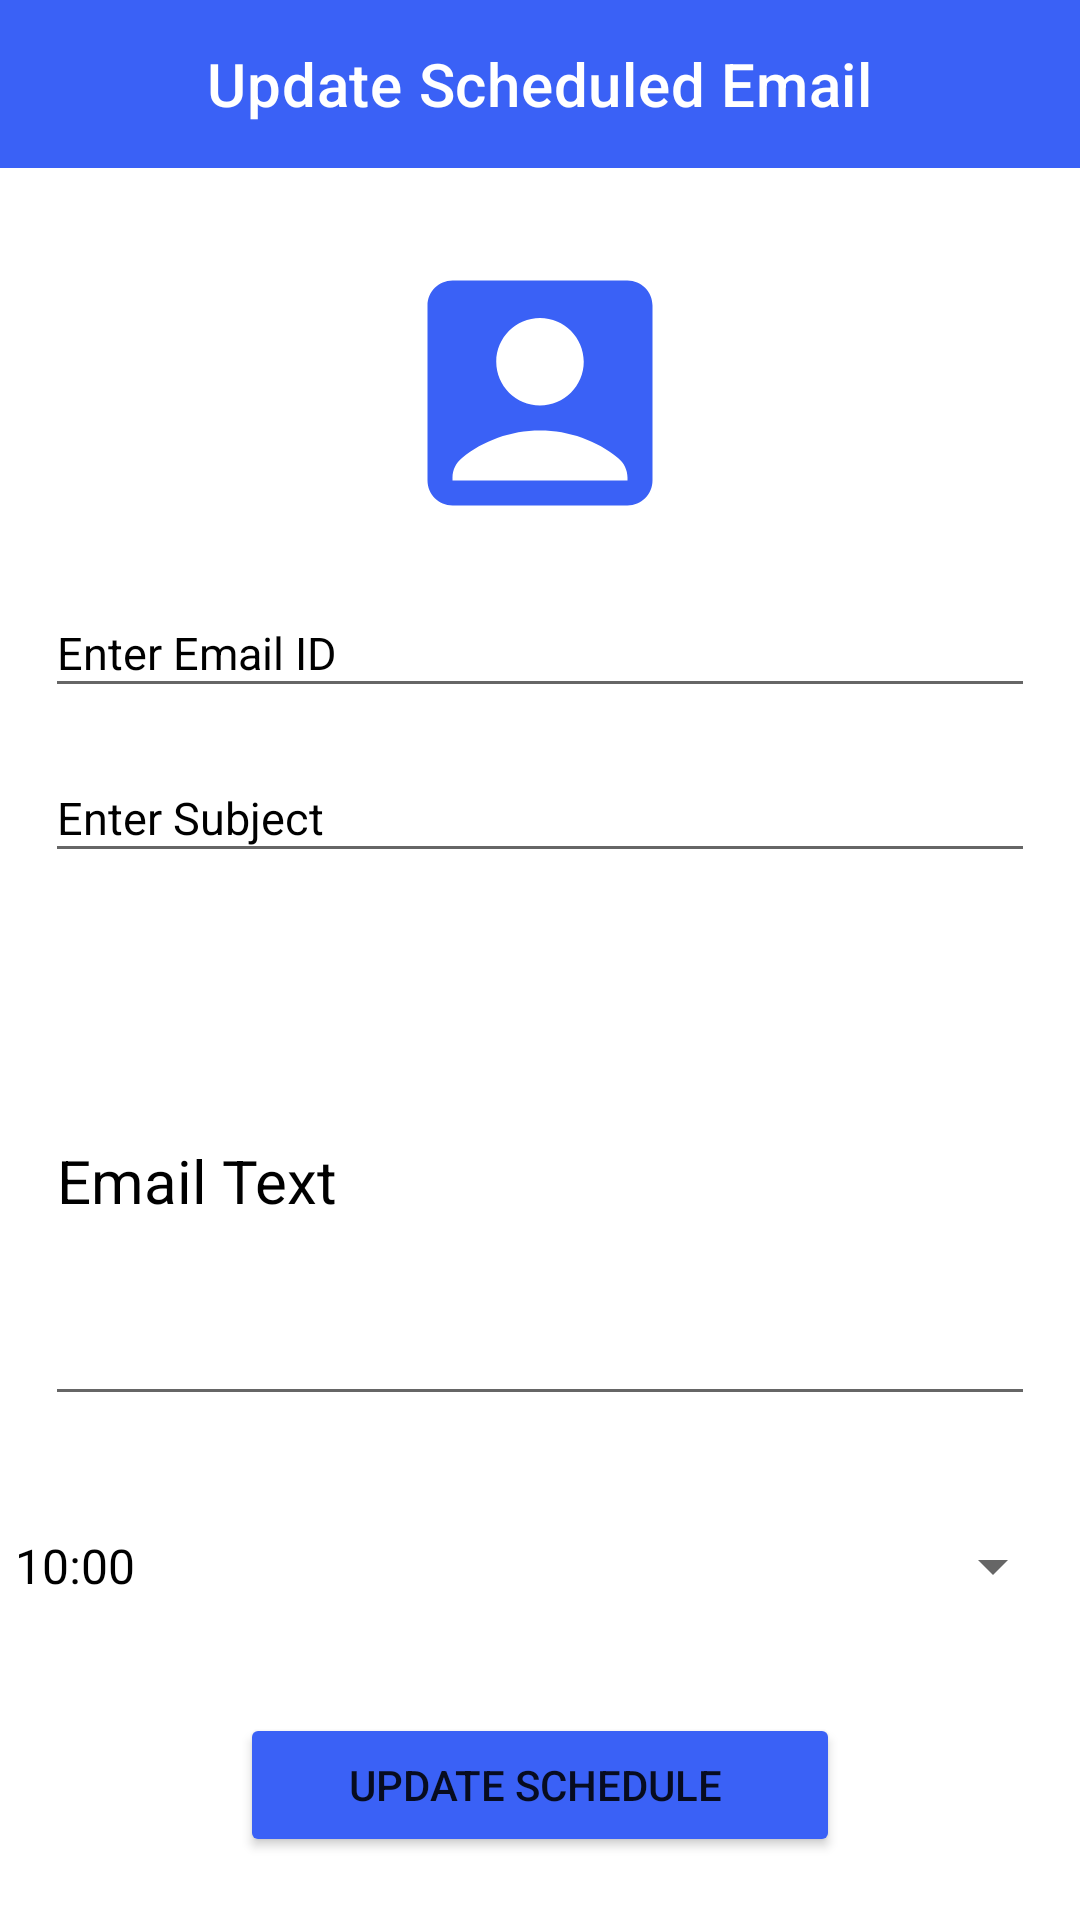

Write the Android layout XML for this screen, with the resource values it uses.
<!-- AndroidManifest.xml: application theme Theme.RealtimeNotes -->
<!-- res/layout/activity_update_user.xml -->
<?xml version="1.0" encoding="utf-8"?>
<LinearLayout xmlns:android="http://schemas.android.com/apk/res/android"
    xmlns:app="http://schemas.android.com/apk/res-auto"
    xmlns:tools="http://schemas.android.com/tools"
    android:layout_width="match_parent"
    android:layout_height="match_parent"
    android:orientation="vertical"
    android:gravity="center_horizontal"
    android:background="@color/white"
    tools:context=".UpdateUserActivity">
    <com.google.android.material.appbar.AppBarLayout
        android:id="@+id/ToolbarLayoutId"
        android:layout_width="match_parent"
        android:layout_height="wrap_content"
        android:background="#3A61F6"
        app:layout_constraintEnd_toEndOf="parent"
        app:layout_constraintHorizontal_bias="0.51"
        app:layout_constraintStart_toStartOf="parent"
        app:layout_constraintTop_toTopOf="parent"/>

    <com.google.android.material.appbar.MaterialToolbar
        android:id="@+id/toolbarID"
        android:layout_width="match_parent"
        android:layout_height="wrap_content"
        android:gravity="center"
        android:background="#3A61F6"
        app:layout_constraintEnd_toEndOf="parent"
        app:layout_constraintHorizontal_bias="0.0"
        app:layout_constraintStart_toStartOf="parent"
        app:layout_constraintTop_toTopOf="parent"
        app:title="Update Scheduled Email"
        app:titleCentered="true"
        app:titleMarginTop="12dp"
        app:titleTextColor="@color/white" />

    <ImageView
        android:id="@+id/UserUpdatedProfileImage"
        android:layout_width="120dp"
        android:layout_height="100dp"
        android:layout_marginTop="25dp"
        android:src="@drawable/baseline_account_box_24_final"
        />

    <EditText
        android:id="@+id/UpdateEmailEDTV"
        android:layout_width="330dp"
        android:layout_height="40dp"
        android:layout_margin="15dp"
        android:hint="Enter Email ID"
        android:textColor="@color/black"
        android:textColorHint="@color/black"
        android:inputType="textEmailAddress"
        android:textSize="15sp" />
    <EditText
        android:id="@+id/UpdateSubjectEDT"
        android:layout_width="330dp"
        android:layout_height="40dp"
        android:layout_marginBottom="5dp"
        android:textColor="@color/black"
        android:textColorHint="@color/black"
        android:hint="Enter Subject"
        android:inputType="textEmailSubject"
        android:textSize="15sp" />

    <EditText
        android:id="@+id/UpdateEmailTextEDT"
        android:layout_width="330dp"
        android:layout_height="160dp"
        android:layout_margin="16dp"
        android:hint="Email Text"
        android:textAlignment="textStart"
        android:textColor="@color/black"
        android:textColorHint="@color/black"
        android:lines="4"
        android:minLines="2"
        android:scrollbars="vertical"
        android:textSize="20sp" />


    <Button
        android:id="@+id/UpdateTimeBTN"
        style="@style/Widget.AppCompat.Light.Spinner.DropDown.ActionBar"
        android:layout_width="350dp"
        android:layout_height="wrap_content"
        android:layout_marginTop="10dp"
        android:layout_marginBottom="15dp"
        android:text="10:00"
        android:textColor="@color/black"
        android:textSize="16dp"
        app:layout_constraintEnd_toEndOf="parent"
        app:layout_constraintHorizontal_bias="1.0"
        app:layout_constraintStart_toEndOf="@+id/textView"
        app:layout_constraintTop_toBottomOf="@+id/PriorityInputUpdate" />

    <Button
        android:id="@+id/UpdateBTN"
        android:layout_width="200dp"
        android:layout_height="wrap_content"
        android:backgroundTint="#3A61F6"
        android:layout_margin="10dp"
        android:text="Update Schedule " />


    <ProgressBar
        android:id="@+id/progressBar"
        style="?android:attr/progressBarStyle"
        android:layout_width="match_parent"
        android:layout_height="wrap_content"
        android:visibility="invisible"/>
</LinearLayout>
<!-- resources referenced by this layout -->
<resources>
  <!-- drawable baseline_account_box_24_final (drawable) -->
  <vector xmlns:android="http://schemas.android.com/apk/res/android" android:height="24dp" android:tint="#3A61F6" android:viewportHeight="24" android:viewportWidth="24" android:width="24dp">
        
      <path android:fillColor="@android:color/white" android:pathData="M19,3H5C3.9,3 3,3.9 3,5v14c0,1.1 0.9,2 2,2h14c1.1,0 2,-0.9 2,-2V5C21,3.9 20.1,3 19,3zM12,6c1.93,0 3.5,1.57 3.5,3.5c0,1.93 -1.57,3.5 -3.5,3.5s-3.5,-1.57 -3.5,-3.5C8.5,7.57 10.07,6 12,6zM19,19H5v-0.23c0,-0.62 0.28,-1.2 0.76,-1.58C7.47,15.82 9.64,15 12,15s4.53,0.82 6.24,2.19c0.48,0.38 0.76,0.97 0.76,1.58V19z"/>
      
  </vector>
  <style name="Theme.RealtimeNotes" parent="Base.Theme.RealtimeNotes" />
  <style name="Base.Theme.RealtimeNotes" parent="Theme.MaterialComponents.DayNight.NoActionBar">
          
          
          <item name="colorSecondary">#FF0000</item>
      </style>
  <!-- not gathered from this repository: default colours our renderer supplied (Android Studio template values) -->
  <color name="black">#FF000000</color>
  <color name="white">#FFFFFFFF</color>
</resources>
